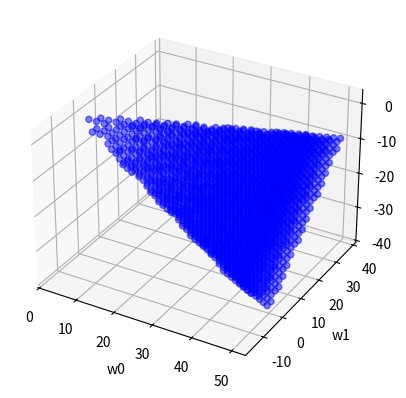

Python code for this plot:
import numpy as np
import matplotlib.pyplot as plt


fig = plt.figure()
ax = fig.add_subplot(111, projection='3d')

x = np.linspace(-50, 50, 50)
y = np.linspace(-50, 50, 50)
z = np.linspace(-50, 50, 50)
X, Y, Z = np.meshgrid(x, y, z)

inequality_1 = (-0.2*X + 0.5*Y + Z < 0)
inequality_2 = (0.2*X - 0.7*Y + Z < 0)
inequality_3 = (0.8*X - 0.8*Y + Z >= 0)
inequality_4 = (0.8*X + Y + Z >= 0)

solution_space = inequality_1 & inequality_2 & inequality_3 & inequality_4

X_sol = X[solution_space]
Y_sol = Y[solution_space]
Z_sol = Z[solution_space]

ax.scatter(X_sol, Y_sol, Z_sol, color='blue', alpha=0.5)

ax.set_xlabel('w0')
ax.set_ylabel('w1')
ax.set_zlabel('b')

plt.show()
